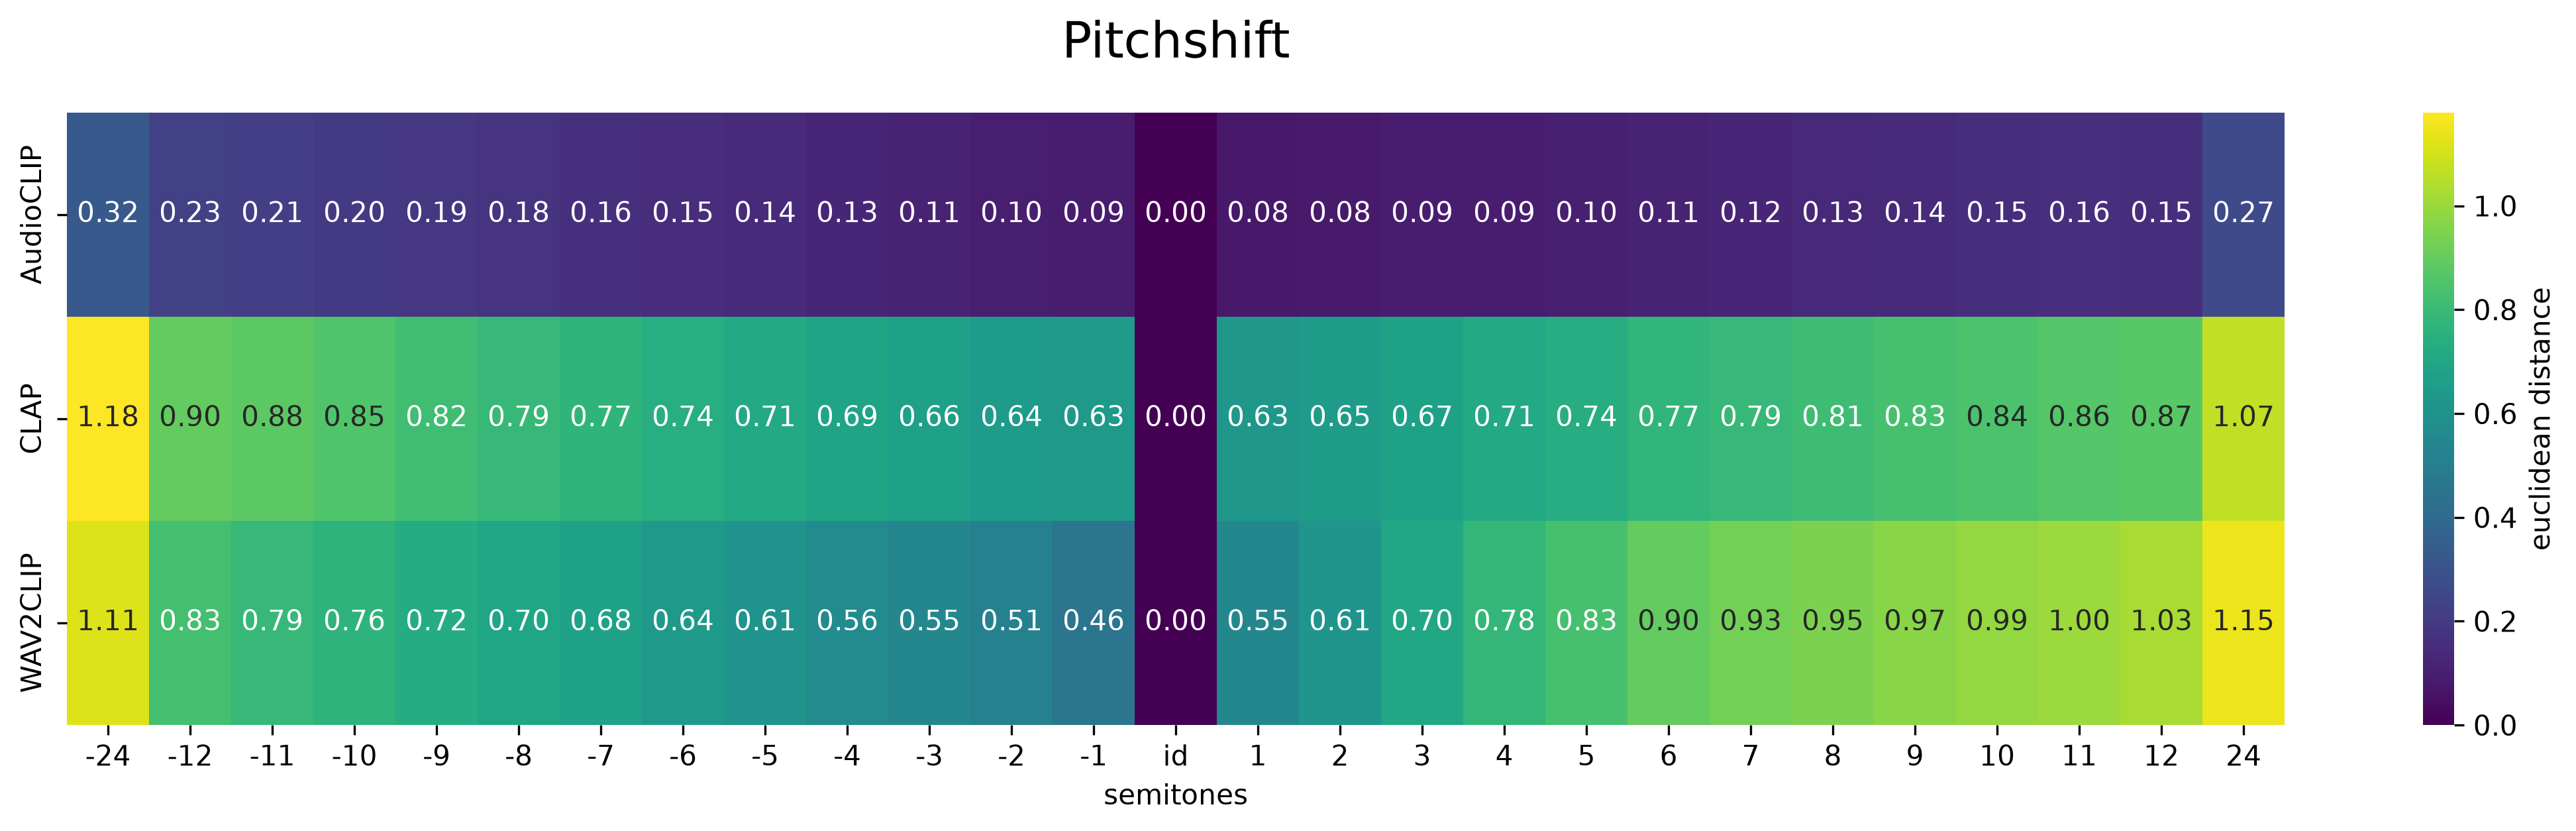

The table this chart was drawn from, first rows:
, -24, -12, -11, -10, -9, -8, -7, -6, -5, -4, -3, -2, -1, id, 1, 2, 3, 4, 5, 6, 7, 8, 9
AudioCLIP, 0.3239, 0.2275, 0.2134, 0.2012, 0.1871, 0.1751, 0.1625, 0.151, 0.1386, 0.125, 0.1131, 0.1007, 0.0883, 0.0, 0.07719, 0.08053, 0.0882, 0.0949, 0.103, 0.1124, 0.1224, 0.1329, 0.1422
CLAP, 1.179, 0.898, 0.884, 0.8526, 0.8186, 0.79, 0.7666, 0.7377, 0.7109, 0.687, 0.6645, 0.6448, 0.6311, 0.0, 0.629, 0.648, 0.6736, 0.7098, 0.7355, 0.7717, 0.7904, 0.8141, 0.8302
WAV2CLIP, 1.115, 0.8278, 0.7915, 0.7601, 0.7241, 0.6988, 0.6813, 0.6373, 0.606, 0.5645, 0.5452, 0.5136, 0.4586, 0.0, 0.5458, 0.6144, 0.7004, 0.7811, 0.831, 0.8979, 0.9263, 0.9485, 0.9698
